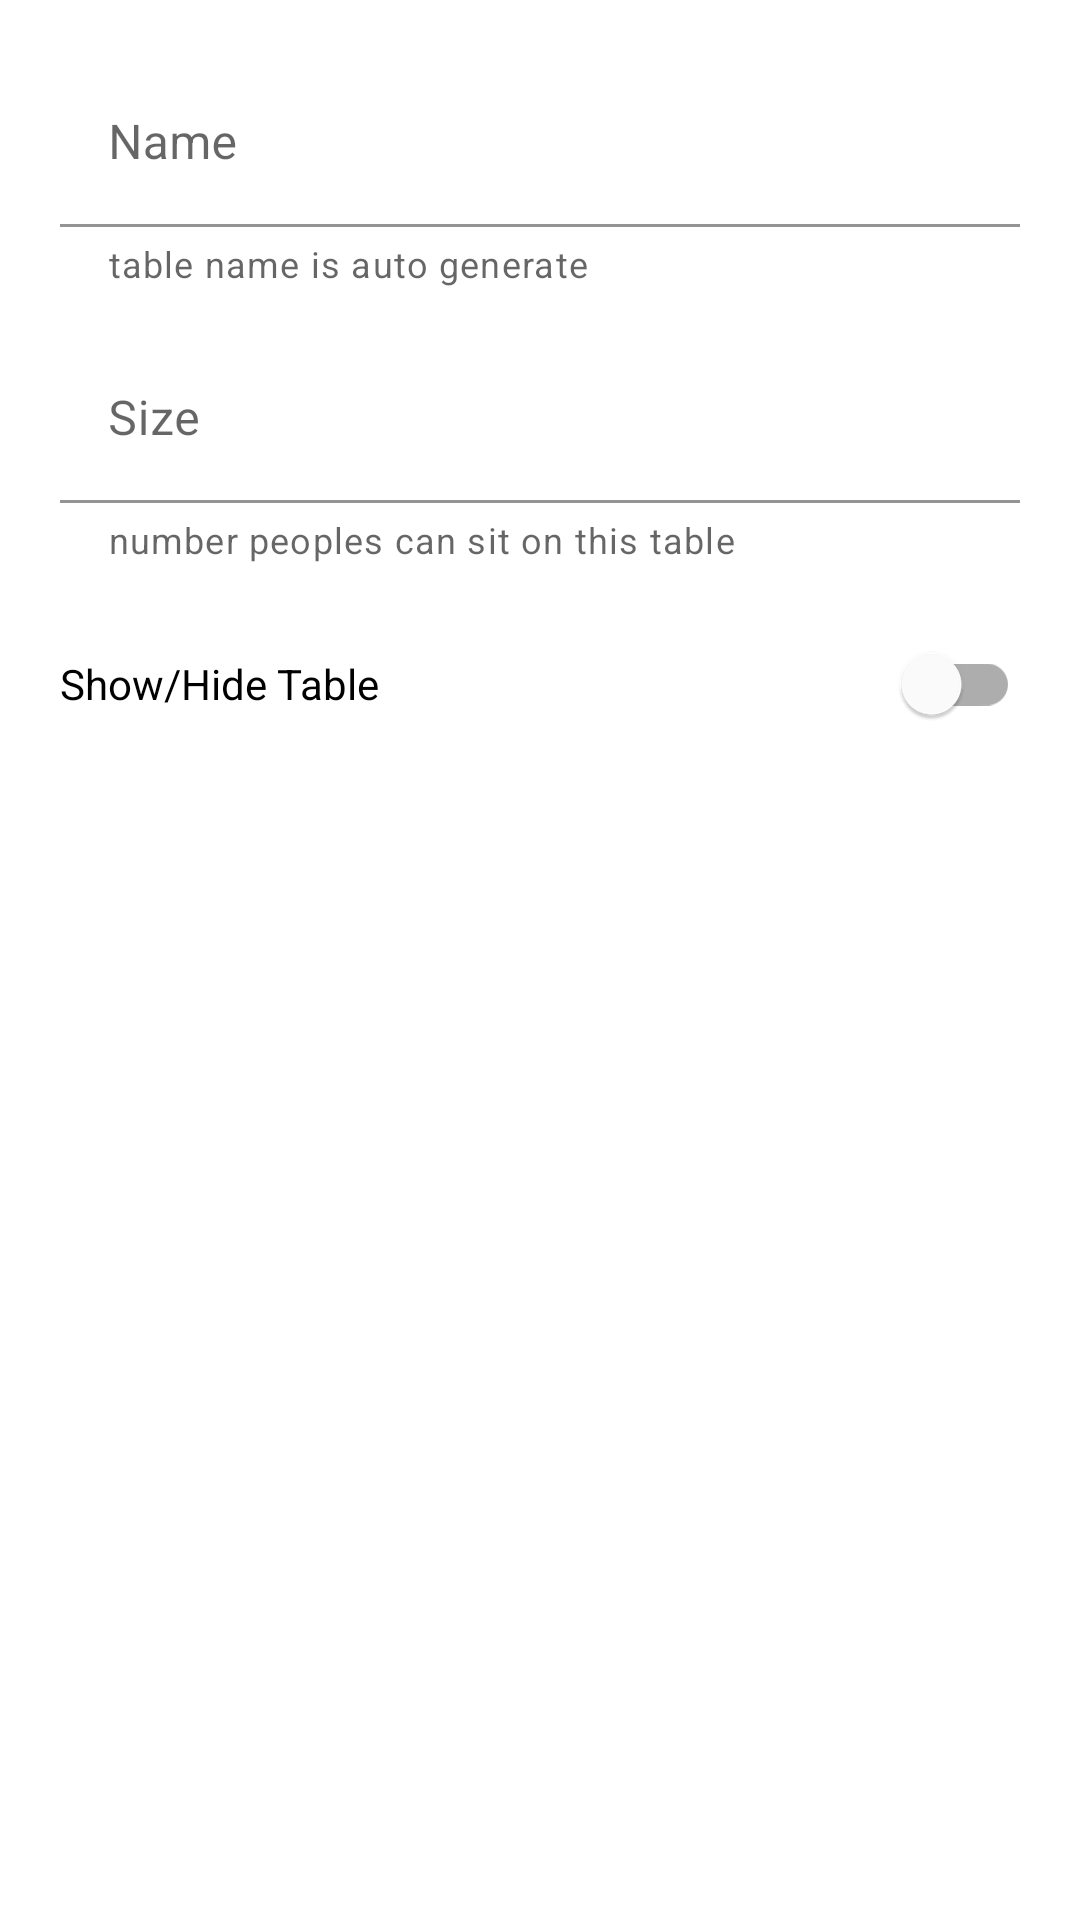

Reconstruct the res/layout file that produces this screen, plus the resources it refers to.
<!-- AndroidManifest.xml: application theme Theme.OFoodVendor -->
<!-- res/layout/fragment_table_update.xml -->
<?xml version="1.0" encoding="utf-8"?>
<layout>

    <FrameLayout xmlns:android="http://schemas.android.com/apk/res/android"
        xmlns:app="http://schemas.android.com/apk/res-auto"
        xmlns:tools="http://schemas.android.com/tools"
        android:layout_width="match_parent"
        android:layout_height="match_parent"
        tools:context=".activitytable.ui.TableUpdateFragment">

        <androidx.core.widget.NestedScrollView
            android:layout_width="match_parent"
            android:layout_height="match_parent"
            android:overScrollMode="never">

            <LinearLayout
                android:layout_width="match_parent"
                android:layout_height="wrap_content"
                android:orientation="vertical"
                android:padding="20dp">

                <com.google.android.material.textfield.TextInputLayout
                    android:id="@+id/layout_table"
                    android:layout_width="match_parent"
                    android:layout_height="wrap_content"
                    android:layout_marginBottom="16dp"
                    android:hint="Name"
                    app:boxBackgroundColor="@color/white"
                    app:helperText="table name is auto generate">

                    <com.google.android.material.textfield.TextInputEditText
                        android:id="@+id/edit_name"
                        android:layout_width="match_parent"
                        android:layout_height="wrap_content"
                        android:enabled="false"
                        android:inputType="none" />

                </com.google.android.material.textfield.TextInputLayout>

                <com.google.android.material.textfield.TextInputLayout
                    android:id="@+id/layout_size"
                    android:layout_width="match_parent"
                    android:layout_height="wrap_content"
                    android:layout_marginBottom="16dp"
                    android:hint="Size"
                    app:boxBackgroundColor="@color/white"
                    app:endIconMode="clear_text"
                    app:helperText="number peoples can sit on this table">

                    <com.google.android.material.textfield.TextInputEditText
                        android:id="@+id/edit_size"
                        android:layout_width="match_parent"
                        android:layout_height="wrap_content"
                        android:inputType="numberSigned" />

                </com.google.android.material.textfield.TextInputLayout>

                <com.google.android.material.switchmaterial.SwitchMaterial
                    android:id="@+id/sw_enable"
                    android:layout_width="match_parent"
                    android:layout_height="wrap_content"
                    android:layout_marginBottom="16dp"
                    android:text="Show/Hide Table" />

            </LinearLayout>

        </androidx.core.widget.NestedScrollView>

    </FrameLayout>

</layout>
<!-- resources referenced by this layout -->
<resources>
  <style name="Theme.OFoodVendor" parent="Theme.MaterialComponents.Light.NoActionBar">
  
          <item name="colorPrimary">@color/deep_orange_500</item>
          <item name="colorPrimaryVariant">@color/deep_orange_700</item>
          <item name="colorOnPrimary">@color/white</item>
  
          <item name="colorSecondary">@color/red_600</item>
          <item name="colorSecondaryVariant">@color/red_700</item>
          <item name="colorOnSecondary">@color/white</item>
  
          <item name="android:statusBarColor" tools:targetApi="l">@color/white</item>
          <item name="android:windowLightStatusBar">true</item>
  
      </style>
  <!-- not gathered from this repository: default colours our renderer supplied (Android Studio template values) -->
  <color name="white">#FFFFFFFF</color>
</resources>
